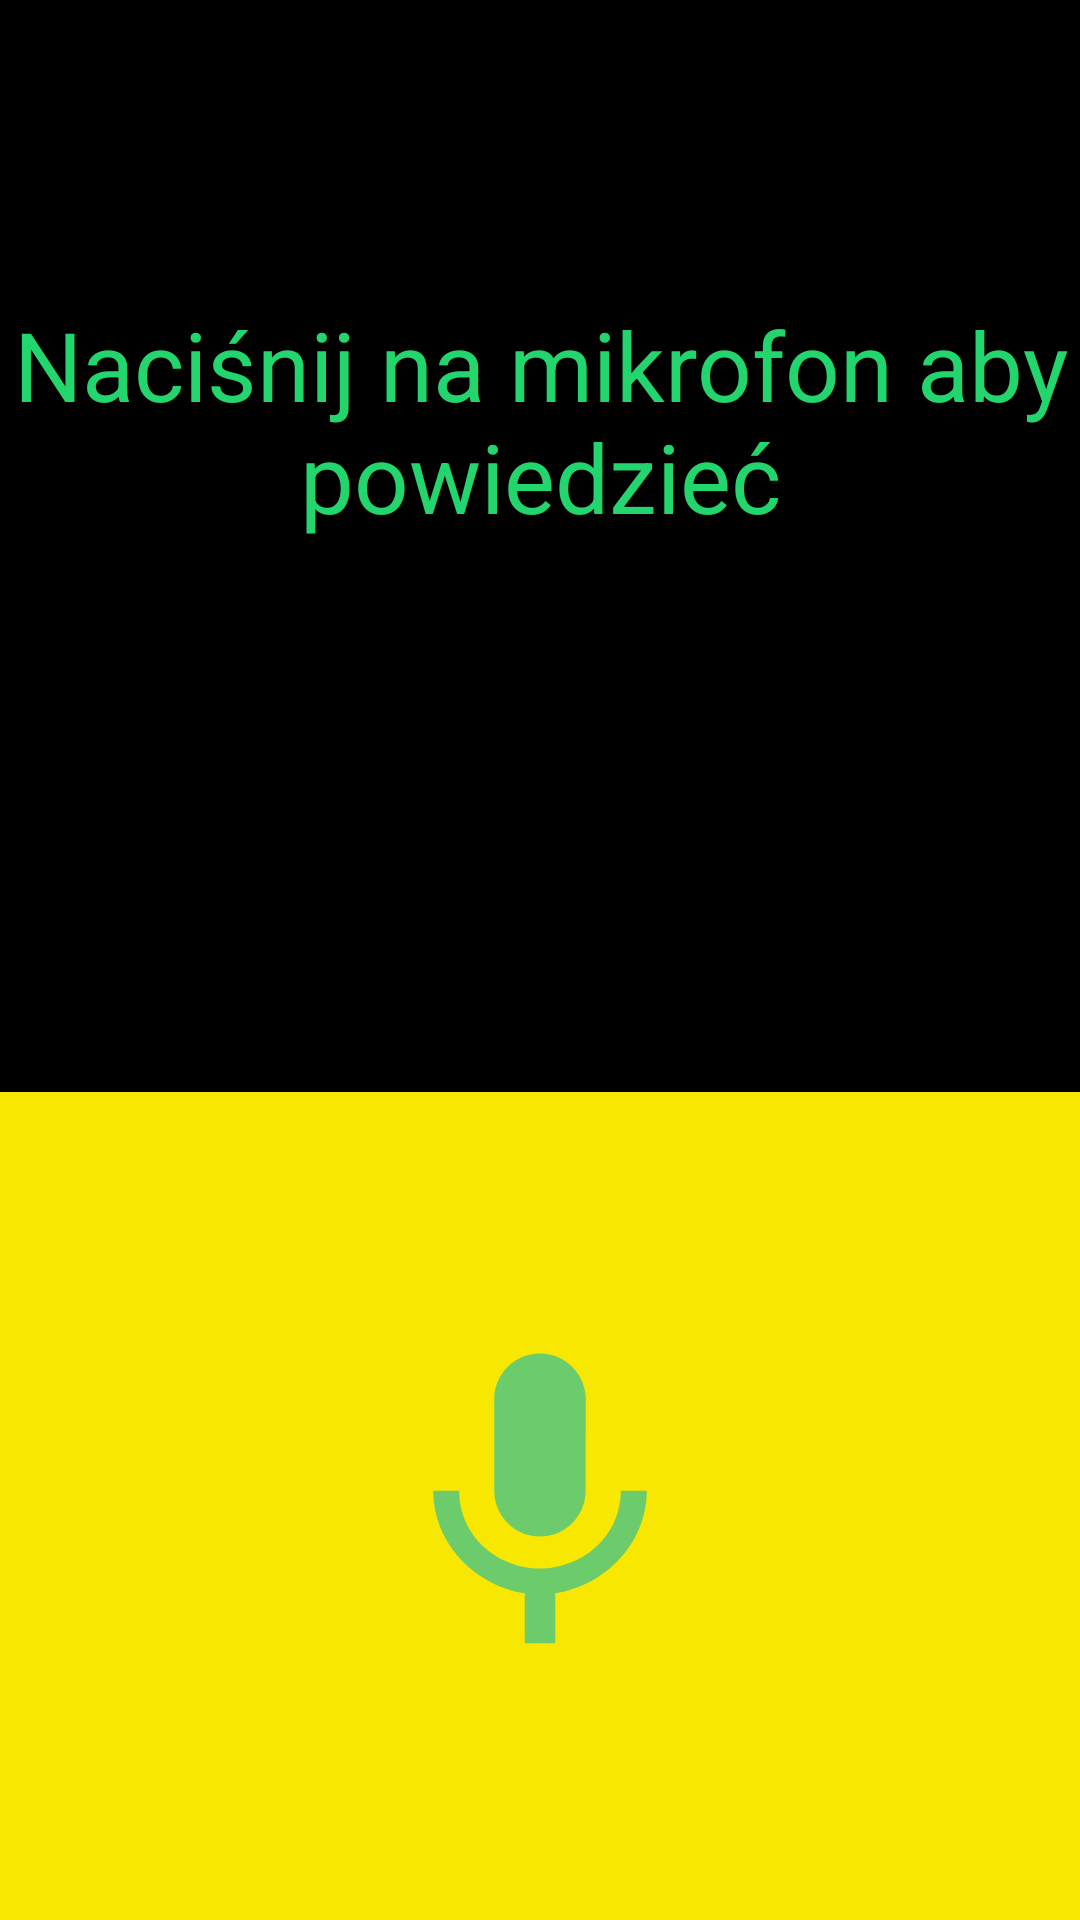

Here is an Android app screen rendered from its layout file. Give the layout XML and the strings, colors and styles it references.
<!-- AndroidManifest.xml: application theme AppTheme -->
<!-- res/layout/activity_main.xml -->
<LinearLayout xmlns:android="http://schemas.android.com/apk/res/android"
    xmlns:tools="http://schemas.android.com/tools"
    xmlns:app="http://schemas.android.com/apk/res-auto"
    android:layout_width="match_parent"
    android:layout_height="match_parent"
    android:background="@color/black"
    android:orientation="vertical"
    android:weightSum="100">


    <TextView
        android:id="@+id/txtSpeechInput"
        android:layout_width="match_parent"
        android:layout_height="wrap_content"
        android:layout_alignParentTop="true"
        android:layout_centerHorizontal="true"
        android:layout_marginTop="100dp"
        android:layout_weight="40"
        android:contentDescription="@string/tv_speak_description"
        android:text="@string/welcome_message"
        android:textAlignment="center"
        android:textColor="@color/colorAccent"
        android:textSize="32sp"
        android:textStyle="normal" />
  
    <LinearLayout
        android:id="@+id/ll_mic_prostokat"
        android:layout_width="match_parent"
        android:layout_weight="60"
        android:layout_height="0dp"
        android:layout_alignParentBottom="true"
        android:layout_centerHorizontal="true"
        android:gravity="center"
        android:background="@color/colorPrimary"
        android:orientation="vertical"
        android:weightSum="100">

        <RelativeLayout
            android:layout_width="match_parent"
            android:layout_height="0dp"
            android:layout_weight="60"
            >
        <com.wang.avi.AVLoadingIndicatorView
            android:id="@+id/speechLoader"
            android:layout_centerHorizontal="true"
            android:layout_width="150dp"
            android:layout_height="150dp"
            android:visibility="invisible"
            app:indicatorName="LineScaleIndicator"
            app:indicatorColor="@color/colorAccent"/>
        <ImageButton
            android:id="@+id/btnSpeak"
            android:layout_width="match_parent"
            android:layout_height="match_parent"
            android:layout_marginBottom="16dp"
            android:layout_marginTop="16dp"
            android:background="@color/colorPrimary"
            android:contentDescription="@string/mic_description"
            android:src="@drawable/ic_mic_mint_24dp"
            android:visibility="visible"/>

        <ImageButton
            android:id="@+id/btnConfirm"
            android:layout_width="match_parent"
            android:layout_height="match_parent"
            android:layout_marginBottom="16dp"
            android:layout_marginTop="16dp"
            android:background="@color/colorPrimary"
            android:src="@drawable/ic_close_check"
            android:visibility="gone"
            android:scaleType="fitCenter"/>
        </RelativeLayout>

    </LinearLayout>

</LinearLayout>
<!-- resources referenced by this layout -->
<resources>
  <color name="colorAccent">#22d56c</color>
  <color name="colorPrimary">#f8e701</color>
  <!-- drawable ic_close_check: png bitmap (drawable-hdpi, 8879 bytes) -->
  <!-- drawable ic_mic_mint_24dp (drawable) -->
  <vector android:height="122dp" android:viewportHeight="24.0"
      android:viewportWidth="24.0" android:width="122dp" xmlns:android="http://schemas.android.com/apk/res/android">
      <path android:fillColor="#6CCB6A" android:pathData="M12,14c1.66,0 2.99,-1.34 2.99,-3L15,5c0,-1.66 -1.34,-3 -3,-3S9,3.34 9,5v6c0,1.66 1.34,3 3,3zM17.3,11c0,3 -2.54,5.1 -5.3,5.1S6.7,14 6.7,11L5,11c0,3.41 2.72,6.23 6,6.72L11,21h2v-3.28c3.28,-0.48 6,-3.3 6,-6.72h-1.7z"/>
  </vector>
  <string name="mic_description">Microphone. Tap on microphone to speak</string>
  <string name="tv_speak_description">Your text</string>
  <string name="welcome_message">Naciśnij na mikrofon aby powiedzieć</string>
  <style name="AppTheme" parent="Theme.AppCompat.Light.NoActionBar">
          
          <item name="colorPrimary">@color/colorPrimary</item>
          <item name="colorPrimaryDark">@color/colorPrimaryDark</item>
          <item name="colorAccent">@color/colorAccent</item>
      </style>
  <color name="colorPrimaryDark">#000000</color>
  <!-- not gathered from this repository: default colours our renderer supplied (Android Studio template values) -->
  <color name="black">#FF000000</color>
</resources>
